Run: headless pygame with SDL's dummy video driver; simulated clock (each Clock.tick advances the game by its frame time, no real sleeping); random seed 0; keys injected as events and as key.get_pressed() state; no mouse input.
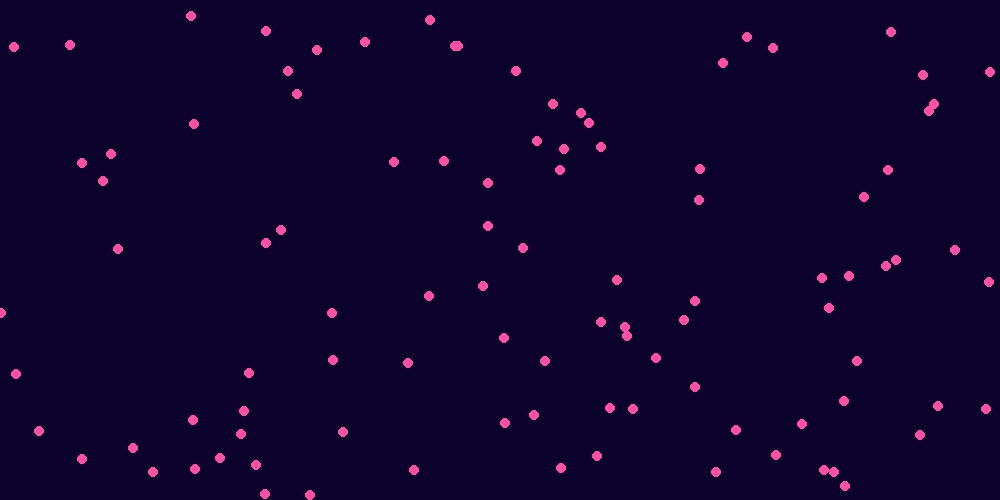
Frame 1 of 4 · flips 1–60 · no input
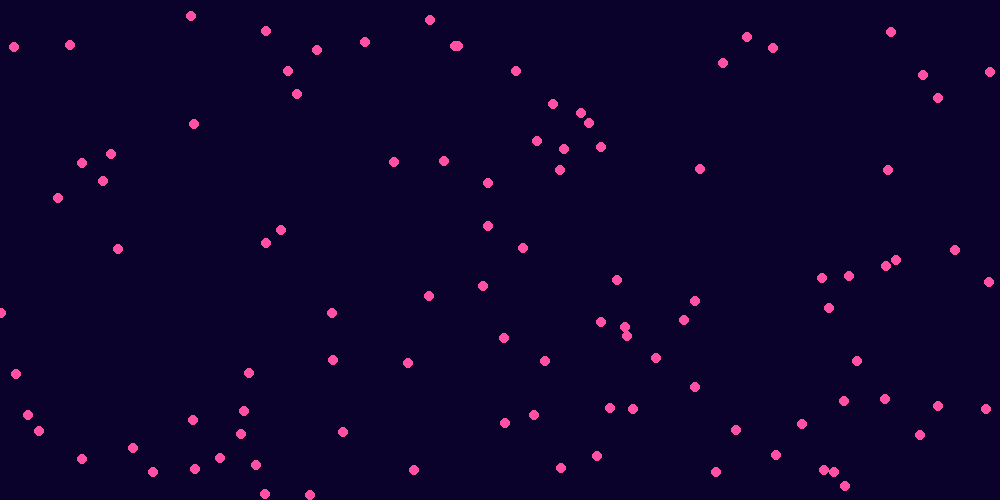
Frame 2 of 4 · flips 61–180 · tapped SPACE, RETURN · held RIGHT (→), D
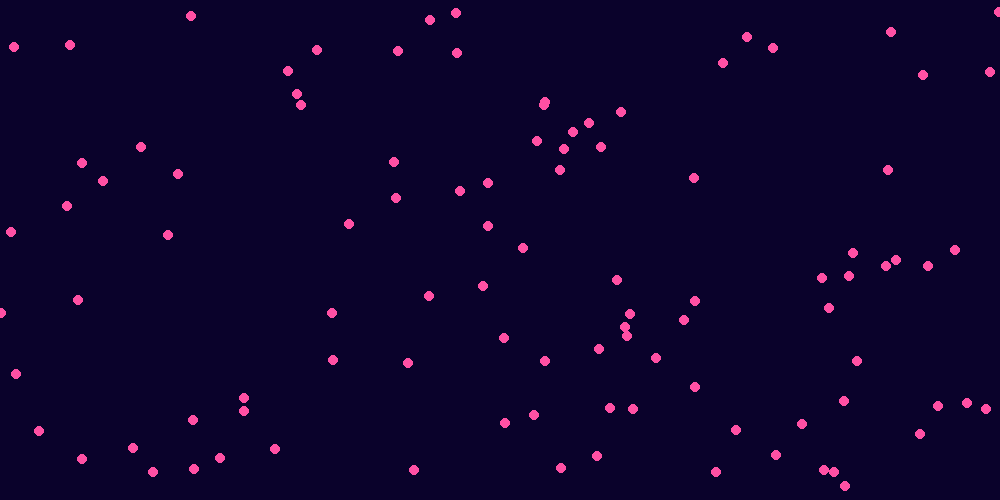
Frame 3 of 4 · flips 181–300 · held DOWN (↓), S
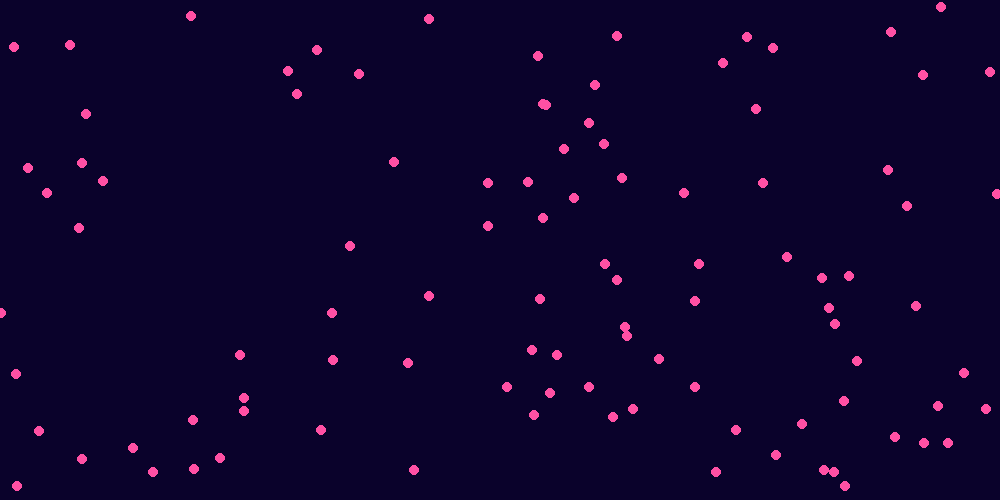
Frame 4 of 4 · flips 301–420 · held LEFT (←), A, UP (↑), W

The pygame program that drew these frames:

import pygame
import sys
import random
import math
import string

width = 1000
height = 500

G = 1

class	particle:
	def	__init__(self, x, y, radius, color):
		self.x = x
		self.y = y
		self.speed_x = 0
		self.speed_y = 0
		self.radius = radius
		self.color = color
		self.ax = 0
		self.ay = 0

	def	move(self):
		self.x += self.speed_x
		self.y += self.speed_y

		# frottement
		self.speed_y += -self.speed_y / 100
		self.speed_x += -self.speed_x / 100
		
		# fenetre infini
		if self.x < 0:
			self.x = width
		if self.x > width:
			self.x = 0
		if self.y < 0:
			self.y = height
		if self.y > height:
			self.y = 0

	def	control(self, keys):
		if self.x < 0:
			self.x = width
		if self.x > width:
			self.x = 0
		if self.y < 0:
			self.y = height
		if self.y > height:
			self.y = 0

		if keys[pygame.K_UP]:
			self.speed_y -= 0.5
		elif keys[pygame.K_DOWN]:
			self.speed_y += 0.5
		elif keys[pygame.K_LEFT]:
			self.speed_x -= 0.5
		elif keys[pygame.K_RIGHT]:
			self.speed_x += 0.5
		else:
			self.speed_x = 0
			self.speed_y = 0

	def	draw(self, surface):
		pygame.draw.circle(surface, self.color, (self.x, self.y), self.radius)

	def	deal_collision(self, b):
		dx = self.x - b.x
		dy = self.y - b.y
		distance = math.hypot(dx, dy)
		if distance == 0:
			return
		nx = dx / distance
		ny = dy / distance
		p = 2 * (self.speed_x * nx + self.speed_y * ny - b.speed_x * nx - b.speed_y * ny) / 2
		self.speed_x -= p * nx
		self.speed_y -= p * ny
		b.speed_x += p * nx
		b.speed_y += p * ny

	def	detect_collision(self, b) -> bool:
		distance = math.hypot(self.x - b.x, self.y - b.y)
		return distance <= self.radius + b.radius
		
def	main():
	pygame.init()

	screen = pygame.display.set_mode((width, height))

	dots = [particle(random.randint(0, width), random.randint(0, height), 5, 0xFFF50A4) for _ in range(100)]
	running = True
	while running:
		for event in pygame.event.get():
			if event.type == pygame.QUIT:
				running = False
	
		screen.fill(0x0A022B)
		i = 0
		keys = pygame.key.get_pressed()
		dots[0].control(keys)
		for i in range(len(dots)):
			dots[i].draw(screen)
			dots[i].move()
			for j in range(len(dots)):
				if dots[i].detect_collision(dots[j]) and i != j:
					dots[i].deal_collision(dots[j])
		pygame.display.flip()
		pygame.time.Clock().tick(60)

	pygame.quit()
	sys.exit()
	sys.exit()

if __name__ == "__main__":
	main()
